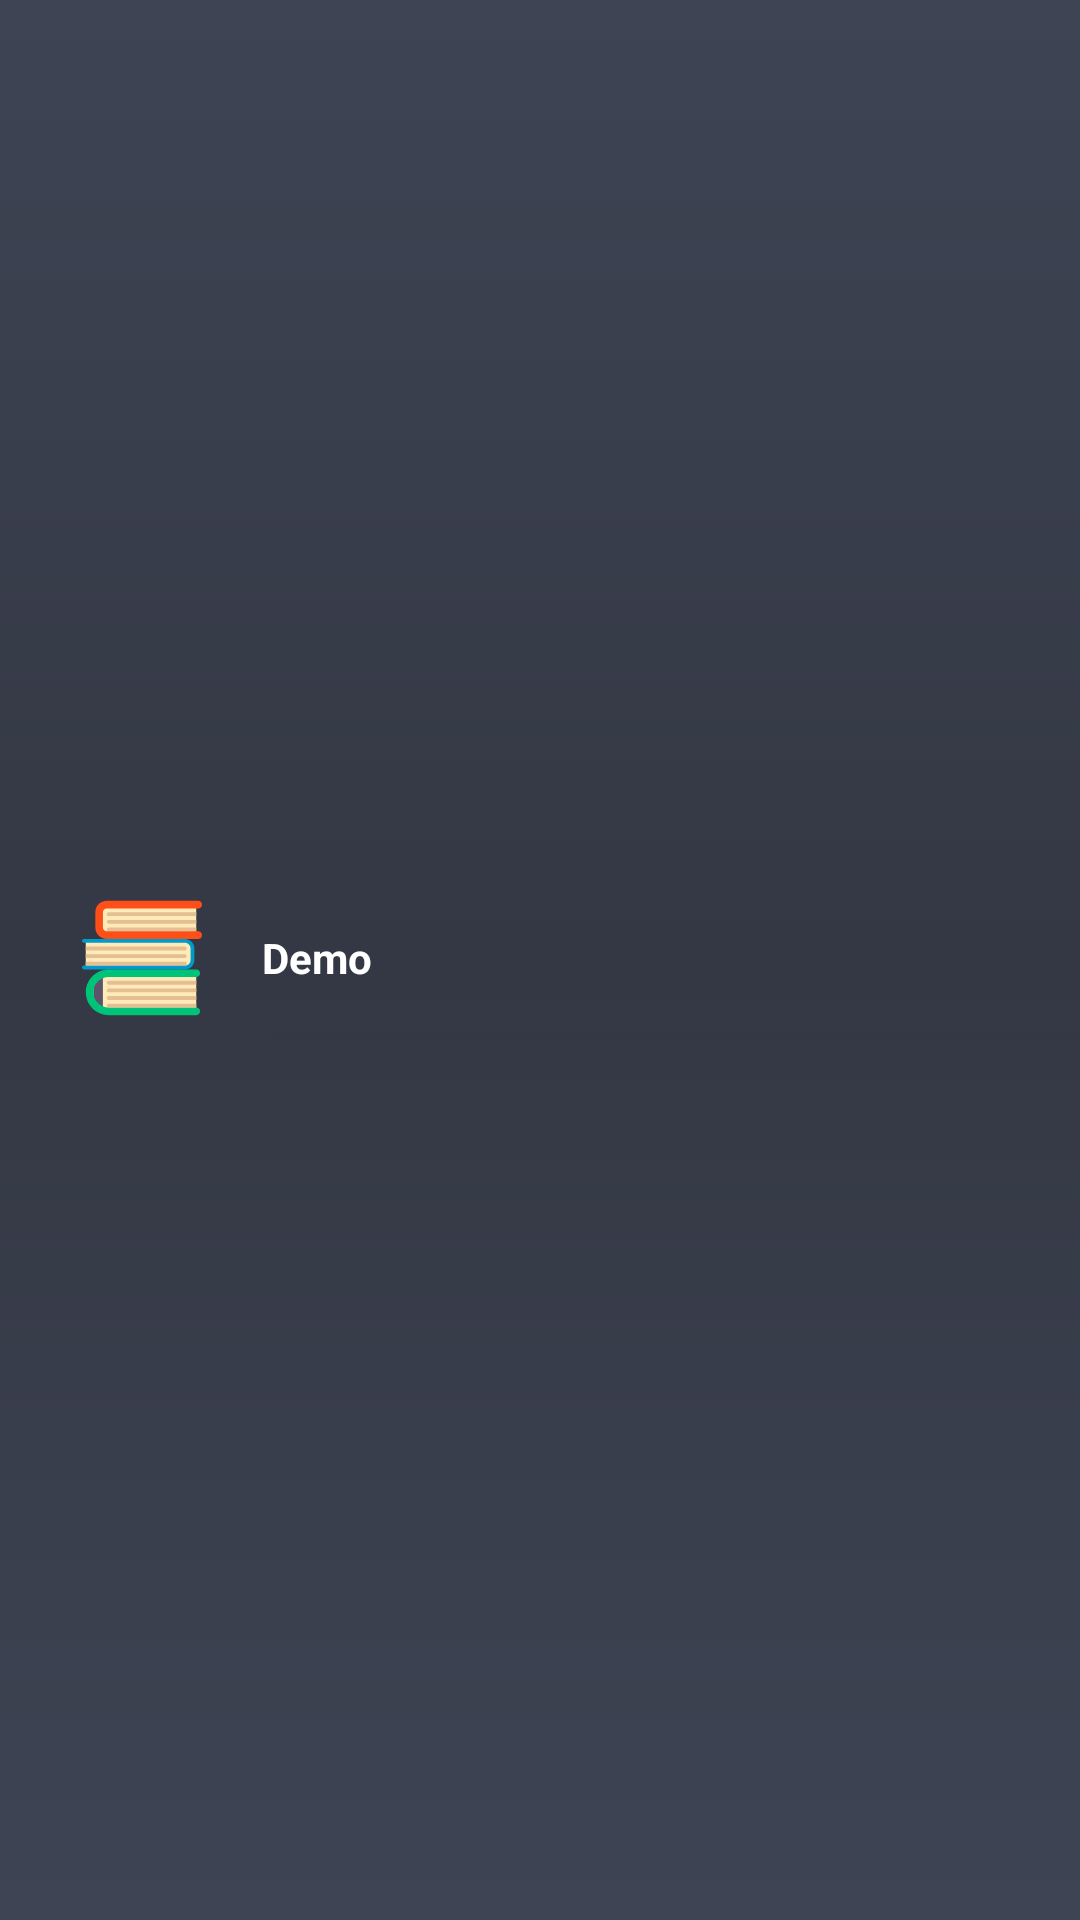

Layout XML and referenced resources for this Android screen:
<!-- AndroidManifest.xml: application theme AppTheme -->
<!-- res/layout/custom_spinner.xml -->
<?xml version="1.0" encoding="utf-8"?>
<LinearLayout xmlns:android="http://schemas.android.com/apk/res/android"
    android:layout_width="match_parent"
    android:layout_height="wrap_content"
    android:orientation="vertical"
    android:gravity="center"
    android:background="@drawable/sub_gradient"
    >

    <LinearLayout
        android:layout_width="match_parent"
        android:layout_height="wrap_content"
        android:orientation="horizontal"
        android:layout_marginLeft="15dp">
    <ImageView
        android:id="@+id/imageView"

        android:layout_width="50dp"
        android:layout_height="50dp"
        android:padding="5dp"
        android:src="@drawable/ic_education" />
    

    <TextView
        android:id="@+id/textView"

        android:layout_width="match_parent"
        android:layout_height="50dp"
        android:layout_gravity="center"
        android:layout_marginLeft="15dp"
        android:gravity="center_vertical"
        android:text="Demo"

        android:textStyle="bold"
        android:textColor="#fff" />
    </LinearLayout>

    <View
        android:layout_width="match_parent"
        android:layout_height="1dp"
        android:layout_marginLeft="60dp"
        android:background="#343844"></View>
</LinearLayout>
<!-- resources referenced by this layout -->
<resources>
  <!-- drawable ic_education: vector/xml drawable (drawable, 2636 chars, omitted) -->
  <!-- drawable sub_gradient (drawable) -->
  <?xml version="1.0" encoding="utf-8"?>
  <shape
      xmlns:android="http://schemas.android.com/apk/res/android"
      android:shape="rectangle"
      >
      <gradient
          android:startColor="#3e4454"
          android:centerColor="#343844"
          android:endColor="#3e4454"
          android:angle="-90" />
  </shape>
  <style name="AppTheme" parent="Theme.AppCompat.Light.DarkActionBar">
          
          <item name="colorPrimary">@color/colorPrimary</item>
          <item name="colorPrimaryDark">@color/colorPrimaryDark</item>
          <item name="colorAccent">@color/colorAccent</item>
  
          <item name="android:windowContentTransitions" tools:targetApi="lollipop">true</item>
          <item name="android:windowExitTransition" tools:targetApi="lollipop">@transition/card_exit</item>
      </style>
  <color name="colorPrimary">#23282e</color>
  <color name="colorPrimaryDark">#23282e</color>
  <color name="colorAccent">#FF4081</color>
</resources>
